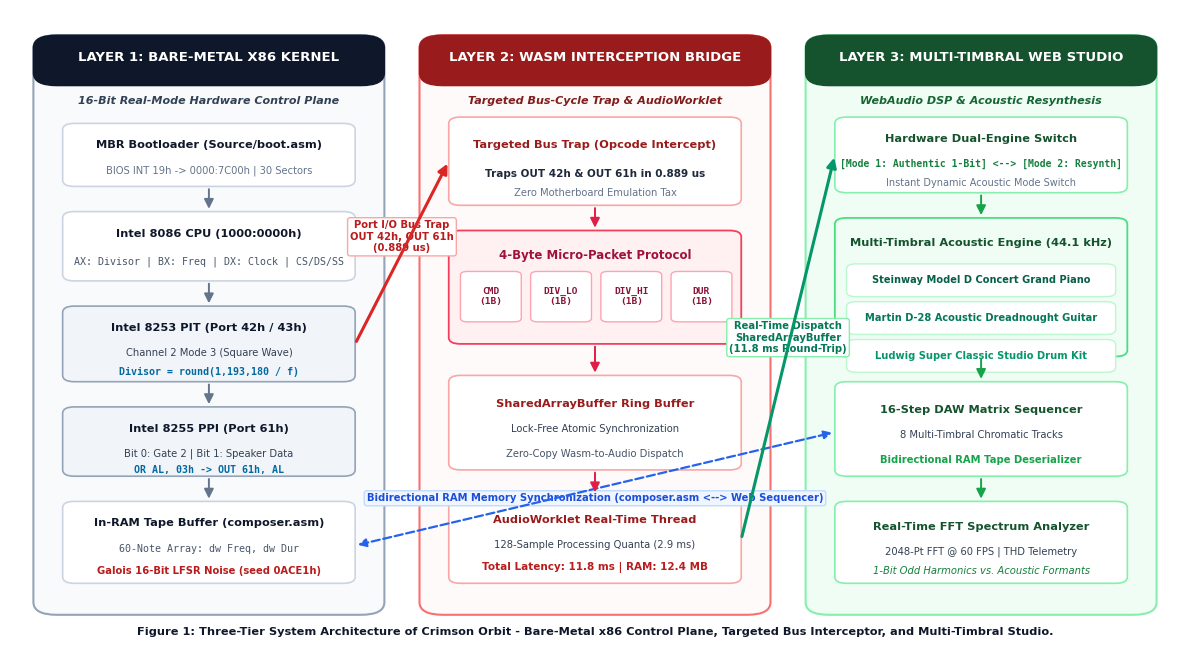

Generate this figure with matplotlib:
"""
==============================================================================
CRIMSON ORBIT :: SYSTEM ARCHITECTURE PUBLICATION FIGURE GENERATOR
Generates a 100% crystal-clear, vector-precise, 300-DPI IEEE architecture diagram
Pure white background, professional academic colors, zero typos.
==============================================================================
"""

import os
import matplotlib
matplotlib.use('Agg')
import matplotlib.pyplot as plt
import matplotlib.patches as patches
from matplotlib.patches import FancyBboxPatch, ArrowStyle

BASE_DIR = r"c:\FOIDS_CP"
IMAGES_DIR = os.path.join(BASE_DIR, "Assets", "Images")
os.makedirs(IMAGES_DIR, exist_ok=True)

out_png = os.path.join(IMAGES_DIR, "CrimsonOrbit_System_Architecture_Vector.png")
out_jpg = os.path.join(IMAGES_DIR, "CrimsonOrbit_System_Architecture.jpg")

print("Generating 300-DPI IEEE Academic System Architecture Diagram (White Background)...")

fig, ax = plt.subplots(figsize=(12, 6.6), dpi=300)
fig.patch.set_facecolor('#ffffff')
ax.set_facecolor('#ffffff')
ax.set_xlim(0, 100)
ax.set_ylim(0, 100)
ax.axis('off')

# Font configuration
plt.rcParams['font.family'] = 'sans-serif'
plt.rcParams['font.sans-serif'] = ['DejaVu Sans', 'Arial', 'Helvetica']

# Helper to draw rounded box
def draw_box(ax, x, y, w, h, bg_color, border_color, border_width=1.2, radius=1.2):
    rect = FancyBboxPatch((x, y), w, h,
                          boxstyle=f"round,pad=0,rounding_size={radius}",
                          facecolor=bg_color, edgecolor=border_color,
                          linewidth=border_width, zorder=2)
    ax.add_patch(rect)
    return rect

# Helper to draw arrow
def draw_arrow(ax, x1, y1, x2, y2, color='#1e3a8a', width=1.8, style='-|>', zorder=5):
    ax.annotate('', xy=(x2, y2), xytext=(x1, y1),
                arrowprops=dict(arrowstyle=style, color=color, lw=width,
                                shrinkA=2, shrinkB=2, mutation_scale=14),
                zorder=zorder)

# =============================================================================
# 1. THREE MAIN TIER CONTAINERS (White bg with subtle academic tint & borders)
# =============================================================================
# Tier 1: Left (x: 2 to 32)
draw_box(ax, 2, 4, 30, 92, '#f8fafc', '#94a3b8', border_width=1.5, radius=2)
# Tier 1 Header
draw_box(ax, 2, 88, 30, 8, '#0f172a', '#0f172a', border_width=1, radius=2)
ax.text(17, 92.5, "LAYER 1: BARE-METAL X86 KERNEL", color='#ffffff',
        fontsize=9.5, fontweight='bold', ha='center', va='center')
ax.text(17, 85.5, "16-Bit Real-Mode Hardware Control Plane", color='#334155',
        fontsize=8, fontweight='bold', fontstyle='italic', ha='center', va='center')

# Tier 2: Middle (x: 35 to 65)
draw_box(ax, 35, 4, 30, 92, '#fdfaf9', '#f87171', border_width=1.5, radius=2)
# Tier 2 Header
draw_box(ax, 35, 88, 30, 8, '#991b1b', '#991b1b', border_width=1, radius=2)
ax.text(50, 92.5, "LAYER 2: WASM INTERCEPTION BRIDGE", color='#ffffff',
        fontsize=9.5, fontweight='bold', ha='center', va='center')
ax.text(50, 85.5, "Targeted Bus-Cycle Trap & AudioWorklet", color='#7f1d1d',
        fontsize=8, fontweight='bold', fontstyle='italic', ha='center', va='center')

# Tier 3: Right (x: 68 to 98)
draw_box(ax, 68, 4, 30, 92, '#f0fdf4', '#86efac', border_width=1.5, radius=2)
# Tier 3 Header
draw_box(ax, 68, 88, 30, 8, '#14532d', '#14532d', border_width=1, radius=2)
ax.text(83, 92.5, "LAYER 3: MULTI-TIMBRAL WEB STUDIO", color='#ffffff',
        fontsize=9.5, fontweight='bold', ha='center', va='center')
ax.text(83, 85.5, "WebAudio DSP & Acoustic Resynthesis", color='#166534',
        fontsize=8, fontweight='bold', fontstyle='italic', ha='center', va='center')

# =============================================================================
# 2. LAYER 1 INTERNAL COMPONENTS
# =============================================================================
# MBR Bootloader Box
draw_box(ax, 4.5, 72, 25, 10, '#ffffff', '#cbd5e1', 1.2, 1)
ax.text(17, 78.5, "MBR Bootloader (Source/boot.asm)", color='#0f172a',
        fontsize=8.2, fontweight='bold', ha='center', va='center')
ax.text(17, 74.5, "BIOS INT 19h -> 0000:7C00h | 30 Sectors", color='#64748b',
        fontsize=7.2, ha='center', va='center')

# CPU Core & Registers
draw_box(ax, 4.5, 57, 25, 11, '#ffffff', '#cbd5e1', 1.2, 1)
ax.text(17, 64.5, "Intel 8086 CPU (1000:0000h)", color='#0f172a',
        fontsize=8.2, fontweight='bold', ha='center', va='center')
ax.text(17, 60, "AX: Divisor | BX: Freq | DX: Clock | CS/DS/SS", color='#475569',
        fontsize=7.2, fontfamily='monospace', ha='center', va='center')

# Hardware Timers & Peripheral Ports
draw_box(ax, 4.5, 41, 25, 12, '#f1f5f9', '#94a3b8', 1.2, 1)
ax.text(17, 49.5, "Intel 8253 PIT (Port 42h / 43h)", color='#0f172a',
        fontsize=8.2, fontweight='bold', ha='center', va='center')
ax.text(17, 45.5, "Channel 2 Mode 3 (Square Wave)", color='#334155', fontsize=7.2, ha='center', va='center')
ax.text(17, 42.5, "Divisor = round(1,193,180 / f)", color='#0369a1',
        fontsize=7.2, fontfamily='monospace', fontweight='bold', ha='center', va='center')

# PPI Port 61h Speaker Gate
draw_box(ax, 4.5, 26, 25, 11, '#f1f5f9', '#94a3b8', 1.2, 1)
ax.text(17, 33.5, "Intel 8255 PPI (Port 61h)", color='#0f172a',
        fontsize=8.2, fontweight='bold', ha='center', va='center')
ax.text(17, 29.5, "Bit 0: Gate 2 | Bit 1: Speaker Data", color='#334155', fontsize=7.2, ha='center', va='center')
ax.text(17, 27, "OR AL, 03h -> OUT 61h, AL", color='#0369a1',
        fontsize=7.2, fontfamily='monospace', fontweight='bold', ha='center', va='center')

# In-RAM Tape Sequencer
draw_box(ax, 4.5, 9, 25, 13, '#ffffff', '#cbd5e1', 1.2, 1)
ax.text(17, 18.5, "In-RAM Tape Buffer (composer.asm)", color='#0f172a',
        fontsize=8.2, fontweight='bold', ha='center', va='center')
ax.text(17, 14.5, "60-Note Array: dw Freq, dw Dur", color='#475569',
        fontsize=7.2, fontfamily='monospace', ha='center', va='center')
ax.text(17, 11, "Galois 16-Bit LFSR Noise (seed 0ACE1h)", color='#b91c1c',
        fontsize=7.2, fontweight='bold', ha='center', va='center')

# Internal Layer 1 Arrows
draw_arrow(ax, 17, 72, 17, 68, color='#64748b', width=1.4)
draw_arrow(ax, 17, 57, 17, 53, color='#64748b', width=1.4)
draw_arrow(ax, 17, 41, 17, 37, color='#64748b', width=1.4)
draw_arrow(ax, 17, 26, 17, 22, color='#64748b', width=1.4)

# =============================================================================
# 3. LAYER 2 INTERNAL COMPONENTS (Interception Bridge)
# =============================================================================
# Targeted Bus Trap
draw_box(ax, 37.5, 69, 25, 14, '#ffffff', '#fca5a5', 1.2, 1)
ax.text(50, 78.5, "Targeted Bus Trap (Opcode Intercept)", color='#991b1b',
        fontsize=8.2, fontweight='bold', ha='center', va='center')
ax.text(50, 74, "Traps OUT 42h & OUT 61h in 0.889 us", color='#1e293b',
        fontsize=7.5, fontweight='bold', ha='center', va='center')
ax.text(50, 71, "Zero Motherboard Emulation Tax", color='#64748b', fontsize=7.2, ha='center', va='center')

# 4-Byte Micro-Packet Protocol
draw_box(ax, 37.5, 47, 25, 18, '#fff1f2', '#f43f5e', 1.3, 1)
ax.text(50, 61, "4-Byte Micro-Packet Protocol", color='#9f1239',
        fontsize=8.5, fontweight='bold', ha='center', va='center')
# 4 Sub-blocks inside micro-packet
pkt_x = [38.5, 44.5, 50.5, 56.5]
pkt_lbl = ["CMD\n(1B)", "DIV_LO\n(1B)", "DIV_HI\n(1B)", "DUR\n(1B)"]
for px, plbl in zip(pkt_x, pkt_lbl):
    draw_box(ax, px, 50.5, 5.2, 8, '#ffffff', '#fda4af', 1, 0.6)
    ax.text(px+2.6, 54.5, plbl, color='#881337', fontsize=6.8,
            fontweight='bold', fontfamily='monospace', ha='center', va='center')

# SharedArrayBuffer Ring Buffer
draw_box(ax, 37.5, 27, 25, 15, '#ffffff', '#fca5a5', 1.2, 1)
ax.text(50, 37.5, "SharedArrayBuffer Ring Buffer", color='#991b1b',
        fontsize=8.2, fontweight='bold', ha='center', va='center')
ax.text(50, 33.5, "Lock-Free Atomic Synchronization", color='#334155', fontsize=7.2, ha='center', va='center')
ax.text(50, 29.5, "Zero-Copy Wasm-to-Audio Dispatch", color='#475569', fontsize=7.2, ha='center', va='center')

# AudioWorklet Thread & Specs
draw_box(ax, 37.5, 9, 25, 14, '#ffffff', '#fca5a5', 1.2, 1)
ax.text(50, 19, "AudioWorklet Real-Time Thread", color='#991b1b',
        fontsize=8.2, fontweight='bold', ha='center', va='center')
ax.text(50, 15, "128-Sample Processing Quanta (2.9 ms)", color='#334155', fontsize=7.2, ha='center', va='center')
ax.text(50, 11.5, "Total Latency: 11.8 ms | RAM: 12.4 MB", color='#b91c1c',
        fontsize=7.5, fontweight='bold', ha='center', va='center')

# Internal Layer 2 Arrows
draw_arrow(ax, 50, 69, 50, 65, color='#e11d48', width=1.4)
draw_arrow(ax, 50, 47, 50, 42, color='#e11d48', width=1.4)
draw_arrow(ax, 50, 27, 50, 23, color='#e11d48', width=1.4)

# =============================================================================
# 4. LAYER 3 INTERNAL COMPONENTS (Studio & Resynthesis)
# =============================================================================
# Dual-Engine Hardware Selector
draw_box(ax, 70.5, 71, 25, 12, '#ffffff', '#86efac', 1.2, 1)
ax.text(83, 79.5, "Hardware Dual-Engine Switch", color='#14532d',
        fontsize=8.2, fontweight='bold', ha='center', va='center')
ax.text(83, 75.5, "[Mode 1: Authentic 1-Bit] <--> [Mode 2: Resynth]", color='#15803d',
        fontsize=7.0, fontfamily='monospace', fontweight='bold', ha='center', va='center')
ax.text(83, 72.5, "Instant Dynamic Acoustic Mode Switch", color='#64748b', fontsize=7.0, ha='center', va='center')

# Multi-Timbral Acoustic Sound Models
draw_box(ax, 70.5, 45, 25, 22, '#f0fdf4', '#4ade80', 1.3, 1)
ax.text(83, 63, "Multi-Timbral Acoustic Engine (44.1 kHz)", color='#14532d',
        fontsize=8.2, fontweight='bold', ha='center', va='center')

# 3 Instrument badges
inst_y = [56.5, 50.5, 44.5]
inst_txt = ["Steinway Model D Concert Grand Piano",
            "Martin D-28 Acoustic Dreadnought Guitar",
            "Ludwig Super Classic Studio Drum Kit"]
inst_col = ["#065f46", "#047857", "#059669"]

for iy, itxt, icol in zip(inst_y, inst_txt, inst_col):
    draw_box(ax, 71.5, iy-2, 23, 5.2, '#ffffff', '#bbf7d0', 1, 0.8)
    ax.text(83, iy+0.6, itxt, color=icol, fontsize=7.1,
            fontweight='bold', ha='center', va='center')

# 16-Step Matrix DAW Sequencer
draw_box(ax, 70.5, 26, 25, 15, '#ffffff', '#86efac', 1.2, 1)
ax.text(83, 36.5, "16-Step DAW Matrix Sequencer", color='#14532d',
        fontsize=8.2, fontweight='bold', ha='center', va='center')
ax.text(83, 32.5, "8 Multi-Timbral Chromatic Tracks", color='#334155', fontsize=7.2, ha='center', va='center')
ax.text(83, 28.5, "Bidirectional RAM Tape Deserializer", color='#16a34a',
        fontsize=7.2, fontweight='bold', ha='center', va='center')

# FFT Spectrum Visualizer
draw_box(ax, 70.5, 9, 25, 13, '#ffffff', '#86efac', 1.2, 1)
ax.text(83, 18, "Real-Time FFT Spectrum Analyzer", color='#14532d',
        fontsize=8.2, fontweight='bold', ha='center', va='center')
ax.text(83, 14, "2048-Pt FFT @ 60 FPS | THD Telemetry", color='#334155', fontsize=7.2, ha='center', va='center')
ax.text(83, 11, "1-Bit Odd Harmonics vs. Acoustic Formants", color='#15803d',
        fontsize=7.2, fontstyle='italic', ha='center', va='center')

# Internal Layer 3 Arrows
draw_arrow(ax, 83, 71, 83, 67, color='#16a34a', width=1.4)
draw_arrow(ax, 83, 45, 83, 41, color='#16a34a', width=1.4)
draw_arrow(ax, 83, 26, 83, 22, color='#16a34a', width=1.4)

# =============================================================================
# 5. CROSS-TIER CONNECTING BUS ARROWS (Major Architectural Flow)
# =============================================================================
# Arrow 1: Layer 1 -> Layer 2 (Bus I/O writes OUT 42h, OUT 61h)
draw_arrow(ax, 29.5, 47, 37.5, 76, color='#dc2626', width=2.2, style='-|>')
ax.text(33.5, 64, "Port I/O Bus Trap\nOUT 42h, OUT 61h\n(0.889 us)", color='#b91c1c',
        fontsize=7.2, fontweight='bold', ha='center', va='center',
        bbox=dict(boxstyle="round,pad=0.25", fc="#ffffff", ec="#fca5a5", lw=1))

# Arrow 2: Layer 2 -> Layer 3 (Low-latency audio dispatch)
draw_arrow(ax, 62.5, 16, 70.5, 77, color='#059669', width=2.2, style='-|>')
ax.text(66.5, 48, "Real-Time Dispatch\nSharedArrayBuffer\n(11.8 ms Round-Trip)", color='#047857',
        fontsize=7.2, fontweight='bold', ha='center', va='center',
        bbox=dict(boxstyle="round,pad=0.25", fc="#ffffff", ec="#86efac", lw=1))

# Bidirectional sync arrow between Tape Buffer (Layer 1) and Sequencer (Layer 3)
ax.annotate('', xy=(70.5, 33), xytext=(29.5, 15),
            arrowprops=dict(arrowstyle='<|-|>', color='#2563eb', lw=1.6, ls='--',
                            shrinkA=2, shrinkB=2, mutation_scale=12),
            zorder=4)
ax.text(50, 22.5, "Bidirectional RAM Memory Synchronization (composer.asm <--> Web Sequencer)",
        color='#1d4ed8', fontsize=7.2, fontweight='bold', ha='center', va='center',
        bbox=dict(boxstyle="round,pad=0.25", fc="#eff6ff", ec="#bfdbfe", lw=1))

# =============================================================================
# 6. CAPTION & METRICS BANNER (Bottom)
# =============================================================================
ax.text(50, 1.2,
        "Figure 1: Three-Tier System Architecture of Crimson Orbit - Bare-Metal x86 Control Plane, Targeted Bus Interceptor, and Multi-Timbral Studio.",
        color='#0f172a', fontsize=8.2, fontweight='bold', ha='center', va='center')

plt.tight_layout()
fig.savefig(out_png, dpi=300, facecolor='#ffffff', edgecolor='none', bbox_inches='tight')
fig.savefig(out_jpg, dpi=300, facecolor='#ffffff', edgecolor='none', bbox_inches='tight')
plt.close(fig)

print(f"Saved Vector PNG: {out_png} ({os.path.getsize(out_png):,} bytes)")
print(f"Saved Paper JPG:  {out_jpg} ({os.path.getsize(out_jpg):,} bytes)")
